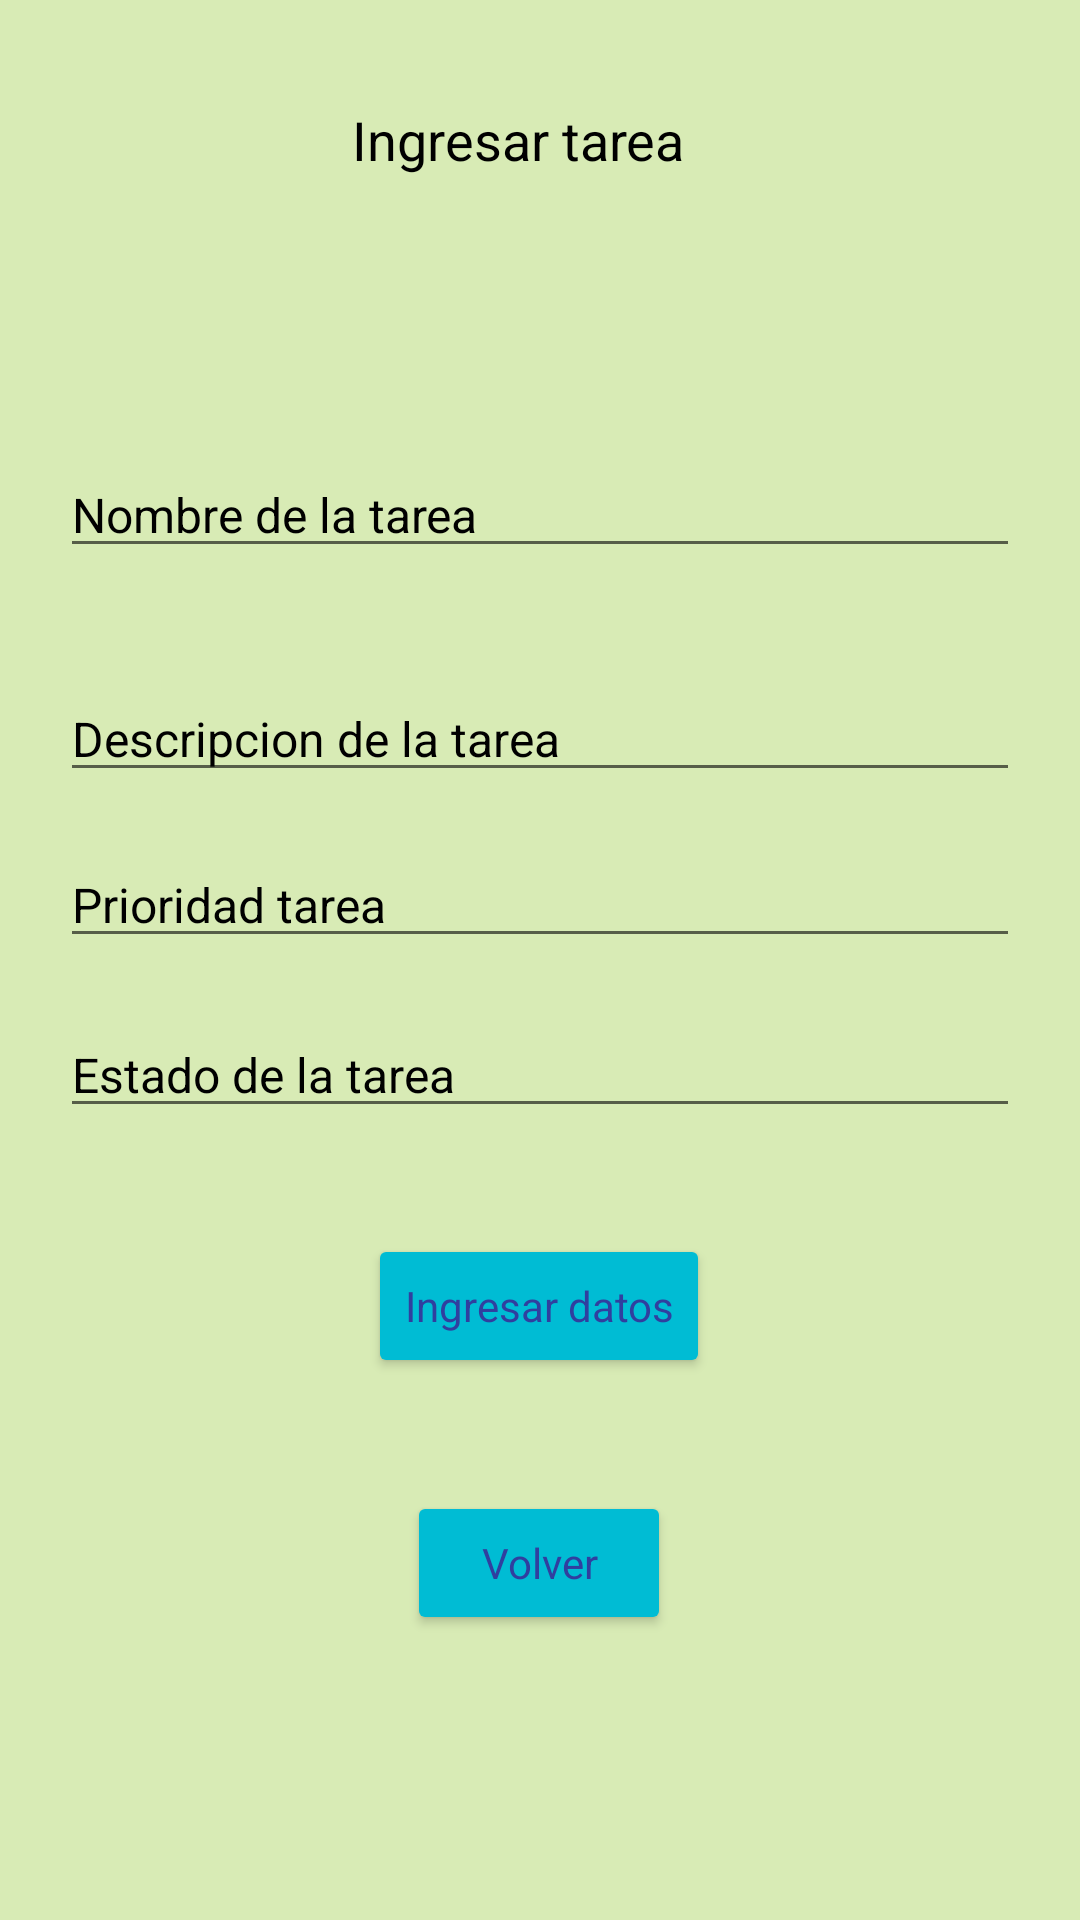

The Android layout XML behind this screen, and the referenced resources:
<!-- AndroidManifest.xml: application theme AppTheme -->
<!-- res/layout/activity_ingresartarea.xml -->
<?xml version="1.0" encoding="utf-8"?>
<androidx.constraintlayout.widget.ConstraintLayout xmlns:android="http://schemas.android.com/apk/res/android"
    xmlns:app="http://schemas.android.com/apk/res-auto"
    xmlns:tools="http://schemas.android.com/tools"
    android:layout_width="match_parent"
    android:layout_height="match_parent"
    tools:context=".Ingresartarea"
    android:background="@color/colorTercero">

    <TextView
        style="@style/AppTheme.Text"
        android:id="@+id/textView_ingresartareatitulo"
        android:layout_width="wrap_content"
        android:layout_height="wrap_content"
        android:text="Ingresar tarea"
        app:layout_constraintBottom_toBottomOf="parent"
        app:layout_constraintEnd_toEndOf="parent"
        app:layout_constraintHorizontal_bias="0.47"
        app:layout_constraintStart_toStartOf="parent"
        app:layout_constraintTop_toTopOf="parent"
        app:layout_constraintVertical_bias="0.056" />

    <EditText
        android:id="@+id/editText_ingresar_nombretarea"
        android:layout_width="match_parent"
        android:layout_height="wrap_content"
        android:layout_marginTop="92dp"
        android:hint="Nombre de la tarea"
        app:layout_constraintBottom_toBottomOf="parent"
        app:layout_constraintEnd_toEndOf="parent"
        app:layout_constraintHorizontal_bias="0.0"
        app:layout_constraintStart_toStartOf="parent"
        app:layout_constraintTop_toBottomOf="@+id/textView_ingresartareatitulo"
        app:layout_constraintVertical_bias="0.0"
        style="@style/AppTheme.EditText"/>

    <EditText
        android:id="@+id/editText_ingresar_descripcion"
        android:layout_width="match_parent"
        android:layout_height="wrap_content"
        android:layout_marginTop="36dp"
        android:hint="Descripcion de la tarea"
        app:layout_constraintBottom_toBottomOf="parent"
        app:layout_constraintEnd_toEndOf="parent"
        app:layout_constraintHorizontal_bias="0.0"
        app:layout_constraintStart_toStartOf="parent"
        app:layout_constraintTop_toBottomOf="@+id/editText_ingresar_nombretarea"
        app:layout_constraintVertical_bias="0.0"
        style="@style/AppTheme.EditText"/>

    <EditText
        android:id="@+id/editText_ingresar_prioridad"
        android:layout_width="match_parent"
        android:layout_height="wrap_content"
        android:layout_marginTop="16dp"
        android:hint="Prioridad tarea"
        app:layout_constraintBottom_toBottomOf="parent"
        app:layout_constraintEnd_toEndOf="parent"
        app:layout_constraintHorizontal_bias="0.0"
        app:layout_constraintStart_toStartOf="parent"
        app:layout_constraintTop_toBottomOf="@+id/editText_ingresar_descripcion"
        app:layout_constraintVertical_bias="0.002"
        style="@style/AppTheme.EditText"/>

    <EditText
        android:id="@+id/editText_ingresar_estado"
        android:layout_width="match_parent"
        android:layout_height="wrap_content"
        android:layout_marginTop="8dp"
        android:hint="Estado de la tarea"
        app:layout_constraintBottom_toBottomOf="parent"
        app:layout_constraintEnd_toEndOf="parent"
        app:layout_constraintHorizontal_bias="0.0"
        app:layout_constraintStart_toStartOf="parent"
        app:layout_constraintTop_toBottomOf="@+id/editText_ingresar_prioridad"
        app:layout_constraintVertical_bias="0.036"
        style="@style/AppTheme.EditText"/>

    <Button
        android:id="@+id/button_ingresar_ingresardatos"
        android:layout_width="wrap_content"
        android:layout_height="wrap_content"
        android:layout_marginTop="32dp"
        android:text="Ingresar datos"
        app:layout_constraintBottom_toBottomOf="parent"
        app:layout_constraintEnd_toEndOf="parent"
        app:layout_constraintHorizontal_bias="0.498"
        app:layout_constraintStart_toStartOf="parent"
        app:layout_constraintTop_toBottomOf="@+id/editText_ingresar_estado"
        app:layout_constraintVertical_bias="0.062"
        style="@style/AppTheme.Button"/>

    <Button
        android:id="@+id/button_ingresar_volver"
        android:layout_width="wrap_content"
        android:layout_height="wrap_content"
        android:text="Volver"
        app:layout_constraintBottom_toBottomOf="parent"
        app:layout_constraintEnd_toEndOf="parent"
        app:layout_constraintHorizontal_bias="0.498"
        app:layout_constraintStart_toStartOf="parent"
        app:layout_constraintTop_toBottomOf="@+id/button_ingresar_ingresardatos"
        app:layout_constraintVertical_bias="0.153"
        style="@style/AppTheme.Button"
        android:onClick="VolverACrudIndex"/>
</androidx.constraintlayout.widget.ConstraintLayout>
<!-- resources referenced by this layout -->
<resources>
  <color name="colorTercero">#d8ebb5</color>
  <style name="AppTheme.Button" parent="AppTheme">
          <item name="android:layout_margin">25dp</item>
          <item name="android:backgroundTint">@color/colorPrimaryDark</item>
          <item name="android:textColor">@color/colorPrimary</item>
      </style>
  
      // Style TextView
  <style name="AppTheme.EditText" parent="AppTheme">
          <item name="drawableTint">@color/colorBlanco</item>
          <item name="android:drawablePadding">10dp</item>
          <item name="android:textColorHint">@color/colorNegro</item>
          <item name="android:textColor">@color/colorNegro</item>
          <item name="android:layout_marginEnd">20dp</item>
          <item name="android:layout_marginStart">20dp</item>
          <item name="android:textSize">16sp</item>
      </style>
  
      // Style Button
  <style name="AppTheme.Text" parent="AppTheme">
          <item name="android:textColor">@color/colorNegro</item>
          <item name="android:textSize">18dp</item>
      </style>
  <style name="AppTheme" parent="Theme.AppCompat.Light.DarkActionBar">
          
          <item name="colorPrimary">@color/colorPrimary</item>
          <item name="colorPrimaryDark">@color/colorPrimaryDark</item>
          <item name="colorAccent">@color/colorAccent</item>
      </style>
  
      // Style EditText
  <color name="colorPrimaryDark">#00BCD4</color>
  <color name="colorPrimary">#303F9F</color>
  <color name="colorBlanco">#f9f9f9</color>
  <color name="colorNegro">#000000</color>
  <color name="colorAccent">#03DAC5</color>
</resources>
